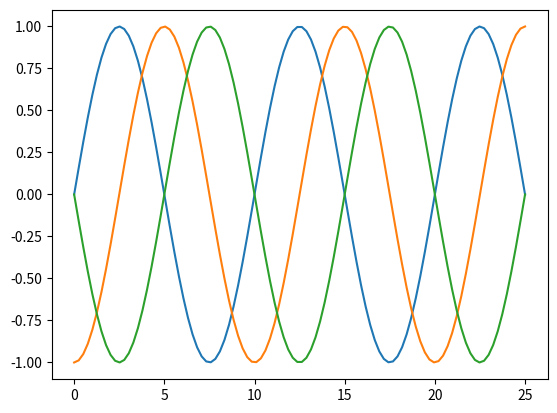

Recreate this plot in Python.
import numpy as np
import matplotlib.pyplot as plt

k = 2*np.pi / 10 # [1/cm]
w = 200*np.pi # [1/s]

def y(x: float, t: float) -> float:
    return np.sin(k*x-w*t)

x_values = np.linspace(0, 25, 100)
y0_values = y(x_values, 0)
y1_values = y(x_values, 2.5E-3)
y2_values = y(x_values, 5E-3)

plt.plot(x_values, y0_values)
plt.savefig("Plot0.png")

plt.plot(x_values, y1_values)
plt.savefig("Plot1.png")

plt.plot(x_values, y2_values)
plt.savefig("Plot2.png")